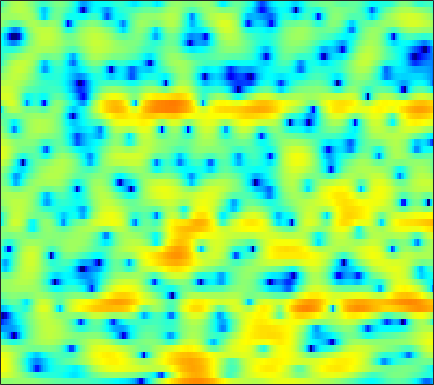

Values plotted in this chart, from the file beside it:
0.67534, 0.65287, 0.66133, 0.68997, 0.7348, 0.8177, 0.87136, 0.89914, 0.91896, 0.9179, 0.90066, 0.86752, 0.81472, 0.70746, 0.60557, 0.44966, 0.27319, 0.13516, -0.06707, -0.27557, -0.49174, -0.67072, -0.92244, -1.1503
4.888, 4.713, 4.422, 4.068, 3.763, 3.298, 2.764, 2.319, 1.669, 0.9537, 0.1732, -0.4404, -1.285, -2.144, -2.768, -3.545, -4.189, -4.567, -4.906, -5.063, -5.091, -5.062, -5.004, -4.97
6.731, 6.383, 5.829, 5.168, 4.599, 3.729, 2.728, 1.887, 0.6245, -0.8153, -2.464, -3.866, -6.032, -8.67, -11.06, -15.01, -19.33, -19.65, -16.11, -12.86, -10.5, -9.154, -7.765, -6.733
6.735, 6.357, 5.752, 5.024, 4.389, 3.42, 2.299, 1.349, -0.06481, -1.649, -3.415, -4.861, -6.92, -9.044, -10.61, -12.39, -13.37, -13.4, -12.6, -11.24, -9.721, -8.638, -7.293, -6.138
5.835, 5.571, 5.128, 4.578, 4.093, 3.36, 2.511, 1.795, 0.7301, -0.4663, -1.806, -2.921, -4.54, -6.275, -7.564, -9.034, -9.742, -9.588, -8.654, -7.387, -6.149, -5.324, -4.407, -3.711
2.955, 2.736, 2.397, 2.02, 1.728, 1.347, 0.976, 0.7146, 0.3922, 0.1017, -0.1749, -0.3589, -0.5664, -0.7318, -0.8202, -0.8731, -0.8502, -0.7872, -0.6562, -0.4923, -0.3261, -0.238, -0.1978, -0.2794
-1.886, -2.43, -3.226, -4.054, -4.607, -5.124, -5.23, -4.998, -4.379, -3.51, -2.59, -1.92, -1.093, -0.3564, 0.1378, 0.7209, 1.22, 1.539, 1.891, 2.16, 2.348, 2.417, 2.426, 2.332
-7.62, -8.546, -10.12, -12.35, -14.85, -20.82, -39.9, -20.72, -13.55, -9.522, -6.67, -4.989, -3.16, -1.684, -0.7591, 0.2786, 1.131, 1.66, 2.235, 2.673, 2.984, 3.139, 3.253, 3.252
-12.94, -12.88, -12.76, -12.69, -12.63, -12.35, -11.66, -10.83, -9.314, -7.596, -5.856, -4.619, -3.092, -1.734, -0.8242, 0.2261, 1.109, 1.665, 2.283, 2.753, 3.081, 3.239, 3.349, 3.339
-18.82, -17.33, -15.69, -14.1, -12.9, -11.35, -9.81, -8.697, -7.253, -5.827, -4.443, -3.455, -2.221, -1.092, -0.3107, 0.6297, 1.442, 1.946, 2.5, 2.9, 3.155, 3.251, 3.255, 3.139
-23.33, -26.7, -22.99, -17.49, -14.38, -11.26, -8.988, -7.555, -6.009, -4.736, -3.611, -2.797, -1.714, -0.6289, 0.165, 1.151, 2.034, 2.595, 3.154, 3.501, 3.615, 3.535, 3.226, 2.723
-10.15, -10.16, -9.408, -8.01, -6.845, -5.426, -4.413, -3.987, -3.835, -4.186, -4.838, -5.219, -4.716, -2.853, -1.114, 1.039, 2.753, 3.731, 4.631, 5.069, 5.085, 4.806, 3.983, 2.582
-4.491, -3.644, -2.778, -2.105, -1.695, -1.403, -1.364, -1.597, -2.334, -3.717, -5.877, -7.757, -8.299, -5.388, -2.938, -0.3081, 1.576, 2.575, 3.454, 3.894, 3.901, 3.649, 3.031, 2.07
-1.5, -1.033, -0.5049, -0.09954, 0.1401, 0.3357, 0.3991, 0.3515, 0.1995, -0.01341, -0.2098, -0.2849, -0.2254, 0.06485, 0.3826, 0.8249, 1.212, 1.396, 1.478, 1.369, 1.064, 0.7375, 0.2066, -0.3918
0.8149, 0.9243, 1.1, 1.295, 1.422, 1.588, 1.71, 1.781, 1.839, 1.864, 1.869, 1.855, 1.807, 1.722, 1.622, 1.415, 1.086, 0.7495, 0.1315, -0.6886, -1.689, -2.57, -3.858, -5.136
1.077, 1.077, 1.151, 1.304, 1.46, 1.704, 1.972, 2.174, 2.414, 2.598, 2.706, 2.732, 2.681, 2.502, 2.276, 1.839, 1.221, 0.621, -0.4006, -1.731, -3.455, -5.091, -7.943, -12.06
-1.082, -1.245, -1.228, -0.9206, -0.5108, 0.1788, 0.9225, 1.46, 2.106, 2.635, 3.021, 3.203, 3.303, 3.231, 3.054, 2.652, 2.047, 1.458, 0.4995, -0.6825, -2.096, -3.279, -5, -6.732
-7, -8.716, -9.722, -8.054, -6.045, -3.545, -1.481, -0.2153, 1.152, 2.211, 2.995, 3.413, 3.744, 3.845, 3.771, 3.472, 2.96, 2.443, 1.596, 0.6205, -0.448, -1.254, -2.297, -3.193
-8.156, -10.39, -11.91, -9.979, -7.686, -4.885, -2.557, -1.074, 0.5802, 1.902, 2.908, 3.476, 3.977, 4.186, 4.162, 3.882, 3.337, 2.743, 1.702, 0.4148, -1.061, -2.233, -3.659, -4.641
-4.128, -5.225, -6.295, -6.583, -6.105, -4.806, -2.994, -1.582, 0.1608, 1.643, 2.803, 3.461, 4.074, 4.373, 4.392, 4.147, 3.568, 2.902, 1.649, -0.1145, -2.606, -5.212, -10.76, -26.7
-4.064, -6.414, -11.11, -22.09, -21.34, -10.61, -5.843, -3.459, -1.106, 0.6039, 1.856, 2.541, 3.171, 3.521, 3.607, 3.503, 3.14, 2.709, 1.925, 0.8734, -0.3968, -1.435, -2.675, -3.385
-1.838, -2.955, -4.301, -5.123, -5.11, -4.333, -3.088, -2.12, -0.9639, -0.04224, 0.6553, 1.038, 1.375, 1.554, 1.609, 1.598, 1.508, 1.385, 1.166, 0.8829, 0.57, 0.3335, 0.08625, -0.06505
0.3164, -0.03041, -0.3435, -0.4692, -0.4533, -0.2815, -0.0336, 0.1457, 0.3082, 0.3436, 0.201, 0.002128, -0.3484, -0.7038, -0.8897, -0.9475, -0.7717, -0.5417, -0.1995, 0.1258, 0.3533, 0.4561, 0.4896, 0.456
0.3034, 0.5234, 1.013, 1.575, 1.956, 2.345, 2.539, 2.532, 2.276, 1.677, 0.6531, -0.4629, -2.466, -5.029, -6.838, -7.191, -5.127, -3.377, -1.528, -0.2782, 0.484, 0.7947, 0.9036, 0.7216
-6.652, -3.687, -0.6631, 1.431, 2.549, 3.56, 4.096, 4.223, 4.026, 3.379, 2.258, 1.026, -1.211, -4.174, -6.418, -6.97, -4.582, -2.774, -0.9484, 0.1924, 0.7895, 0.9297, 0.7533, 0.1158
-5.291, -3.507, -1.199, 0.6458, 1.715, 2.745, 3.387, 3.629, 3.66, 3.388, 2.848, 2.307, 1.455, 0.6106, 0.07289, -0.4289, -0.6516, -0.6892, -0.7034, -0.7489, -0.9141, -1.147, -1.617, -2.34
-0.9734, -0.3271, 0.5847, 1.454, 2.01, 2.61, 3.022, 3.201, 3.271, 3.162, 2.872, 2.562, 2.037, 1.412, 0.8891, 0.1396, -0.6825, -1.328, -2.239, -3.144, -3.941, -4.396, -4.799, -4.962
0.758, 1.222, 1.772, 2.235, 2.529, 2.842, 3.049, 3.138, 3.165, 3.079, 2.879, 2.637, 2.195, 1.574, 0.9759, -0.02421, -1.332, -2.578, -4.665, -7.394, -10.6, -12.29, -11.48, -9.076
1.46, 1.752, 2.014, 2.158, 2.221, 2.264, 2.277, 2.292, 2.32, 2.338, 2.33, 2.266, 2.076, 1.715, 1.305, 0.5137, -0.6085, -1.737, -3.683, -6.281, -9.354, -10.95, -10.04, -7.505
1.129, 1.136, 0.9231, 0.5073, 0.09385, -0.4941, -0.9238, -1.052, -0.8982, -0.4447, 0.1295, 0.5516, 1.006, 1.298, 1.385, 1.303, 1.022, 0.6869, 0.126, -0.4776, -0.9832, -1.197, -1.205, -0.9668
0.1623, -0.2217, -1.149, -2.622, -4.165, -6.906, -10.21, -11.64, -9.81, -6.757, -4.317, -2.898, -1.429, -0.3342, 0.2908, 0.9276, 1.356, 1.578, 1.755, 1.859, 1.923, 1.964, 2.025, 2.069
-0.02626, -0.6125, -1.823, -3.579, -5.297, -8.159, -11.31, -12.68, -11.56, -9.123, -6.902, -5.483, -3.84, -2.444, -1.536, -0.5016, 0.3416, 0.8581, 1.422, 1.858, 2.198, 2.397, 2.595, 2.732
1.462, 0.9006, -0.124, -1.447, -2.589, -4.234, -5.875, -6.988, -8.173, -8.795, -8.588, -7.813, -6.268, -4.554, -3.361, -2.002, -0.8999, -0.2414, 0.4744, 1.028, 1.472, 1.762, 2.095, 2.383
3.886, 3.384, 2.494, 1.331, 0.2671, -1.42, -3.539, -5.532, -9.188, -15.55, -27.13, -15.71, -9.378, -5.976, -4.262, -2.669, -1.649, -1.154, -0.7478, -0.488, -0.2448, 0.006362, 0.4682, 1.017
5.472, 5.059, 4.332, 3.409, 2.574, 1.262, -0.253, -1.524, -3.311, -4.865, -5.589, -5.348, -4.388, -3.303, -2.674, -2.199, -2.209, -2.54, -3.45, -4.76, -5.947, -6.119, -4.954, -3.086
5.204, 4.874, 4.313, 3.645, 3.092, 2.294, 1.479, 0.8947, 0.1988, -0.3439, -0.6878, -0.8263, -0.9034, -0.962, -1.085, -1.489, -2.279, -3.243, -5.223, -8.506, -14.01, -16.98, -11.05, -6.569
3.975, 3.627, 3.07, 2.437, 1.962, 1.386, 0.9039, 0.6342, 0.4131, 0.3191, 0.3216, 0.3477, 0.3746, 0.3186, 0.2026, -0.09452, -0.5896, -1.109, -1.94, -2.831, -3.514, -3.717, -3.507, -2.935
2.389, 1.852, 0.9612, -0.08262, -0.898, -1.827, -2.317, -2.306, -1.849, -1.114, -0.3454, 0.18, 0.7487, 1.149, 1.334, 1.448, 1.409, 1.3, 1.074, 0.8145, 0.5549, 0.3891, 0.1962, 0.01603
0.7075, -0.05549, -1.49, -3.556, -5.746, -9.989, -14.33, -11.97, -7.187, -3.934, -1.741, -0.5444, 0.6313, 1.467, 1.911, 2.305, 2.527, 2.609, 2.616, 2.533, 2.373, 2.209, 1.927, 1.544
-0.6478, -1.159, -2.107, -3.414, -4.705, -6.592, -7.569, -6.956, -4.986, -2.97, -1.304, -0.3376, 0.6586, 1.388, 1.804, 2.184, 2.425, 2.53, 2.587, 2.559, 2.461, 2.331, 2.078, 1.701
-2.659, -2.226, -1.607, -1.189, -0.9987, -0.9059, -0.8185, -0.6845, -0.4237, -0.09698, 0.232, 0.4598, 0.7492, 0.9924, 1.144, 1.306, 1.386, 1.376, 1.336, 1.288, 1.275, 1.278, 1.277, 1.186
-7.944, -3.442, -0.2115, 1.523, 2.272, 2.767, 2.791, 2.575, 2.023, 1.242, 0.2997, -0.3295, -0.8707, -0.948, -0.8437, -0.6874, -0.7948, -1.089, -1.707, -2.234, -2.197, -1.672, -0.6731, 0.2504
2.141, 2.763, 3.672, 4.377, 4.629, 4.597, 4.105, 3.381, 1.867, -0.4936, -4.147, -8.299, -14.06, -9.516, -6.537, -4.668, -4.432, -5.196, -7.934, -14.71, -20.58, -10.66, -5.112, -2.19
4.574, 4.595, 4.628, 4.584, 4.45, 4.045, 3.337, 2.561, 1.144, -0.7694, -3.103, -4.896, -6.461, -6.334, -5.713, -5.043, -4.922, -5.232, -5.997, -6.712, -6.665, -5.979, -4.65, -3.391
3.926, 3.967, 3.982, 3.896, 3.762, 3.45, 2.956, 2.475, 1.687, 0.7726, -0.1805, -0.8636, -1.644, -2.204, -2.529, -2.868, -3.187, -3.447, -3.757, -3.984, -4.046, -3.984, -3.816, -3.626
2.527, 2.755, 3.002, 3.164, 3.207, 3.167, 3.001, 2.792, 2.41, 1.931, 1.375, 0.9232, 0.3025, -0.3429, -0.8205, -1.463, -2.094, -2.536, -3.075, -3.519, -3.84, -3.995, -4.1, -4.154
0.7436, 1.285, 1.929, 2.47, 2.785, 3.078, 3.233, 3.248, 3.145, 2.904, 2.528, 2.165, 1.567, 0.8314, 0.1985, -0.7715, -1.86, -2.716, -3.853, -4.819, -5.437, -5.609, -5.504, -5.219
-1.769, -0.6389, 0.6587, 1.692, 2.321, 2.962, 3.401, 3.614, 3.746, 3.705, 3.493, 3.211, 2.654, 1.876, 1.104, -0.2075, -1.94, -3.606, -6.441, -9.995, -12.59, -11.66, -8.9, -6.72
-4.525, -2.707, -0.8677, 0.4773, 1.272, 2.103, 2.722, 3.073, 3.408, 3.591, 3.617, 3.518, 3.201, 2.649, 2.038, 0.9329, -0.6089, -2.134, -4.756, -7.993, -10.24, -9.486, -6.964, -4.902
-4.75, -3.687, -2.539, -1.615, -1.052, -0.3938, 0.1938, 0.6145, 1.135, 1.61, 2.003, 2.228, 2.405, 2.402, 2.271, 1.915, 1.363, 0.8381, 0.07202, -0.6088, -1.025, -1.112, -0.9768, -0.7322
-4.965, -4.949, -5.013, -5.115, -5.152, -5.06, -4.697, -4.231, -3.401, -2.415, -1.372, -0.6151, 0.298, 1.038, 1.475, 1.873, 2.097, 2.172, 2.176, 2.116, 2.034, 1.978, 1.885, 1.763
-6.066, -7.055, -8.712, -10.74, -12.21, -13.56, -13.59, -12.81, -10.95, -8.593, -6.115, -4.384, -2.39, -0.746, 0.2433, 1.288, 2.046, 2.461, 2.848, 3.07, 3.163, 3.161, 3.075, 2.897
-5.814, -7.519, -10.65, -15.54, -21.42, -42.27, -28.05, -27.69, -24.36, -15.84, -10.07, -6.949, -3.812, -1.498, -0.1746, 1.179, 2.149, 2.671, 3.157, 3.452, 3.59, 3.599, 3.507, 3.287
-2.599, -3.85, -5.903, -8.307, -10.2, -12.44, -13.9, -14.11, -12.76, -9.659, -6.305, -4.139, -1.782, -0.009869, 1.002, 1.969, 2.611, 2.924, 3.167, 3.286, 3.329, 3.321, 3.235, 3.027
0.6596, 0.1362, -0.6535, -1.432, -1.984, -2.534, -2.77, -2.678, -2.187, -1.351, -0.3669, 0.3715, 1.228, 1.837, 2.099, 2.178, 1.953, 1.638, 1.122, 0.6734, 0.4983, 0.5943, 0.8784, 1.136
1.077, 1.159, 1.244, 1.303, 1.339, 1.416, 1.536, 1.645, 1.855, 2.084, 2.279, 2.361, 2.329, 2.058, 1.647, 0.7692, -0.6276, -2.118, -4.843, -8.294, -9.601, -7.657, -4.623, -2.523
-1.111, -0.317, 0.588, 1.291, 1.724, 2.172, 2.507, 2.69, 2.837, 2.865, 2.767, 2.585, 2.168, 1.522, 0.8573, -0.328, -1.92, -3.479, -6.122, -9.095, -10.12, -8.465, -5.676, -3.535
-3.804, -2.293, -0.7699, 0.3882, 1.06, 1.747, 2.228, 2.478, 2.638, 2.615, 2.401, 2.116, 1.57, 0.8406, 0.1952, -0.7809, -1.79, -2.513, -3.312, -3.761, -3.72, -3.383, -2.625, -1.768
